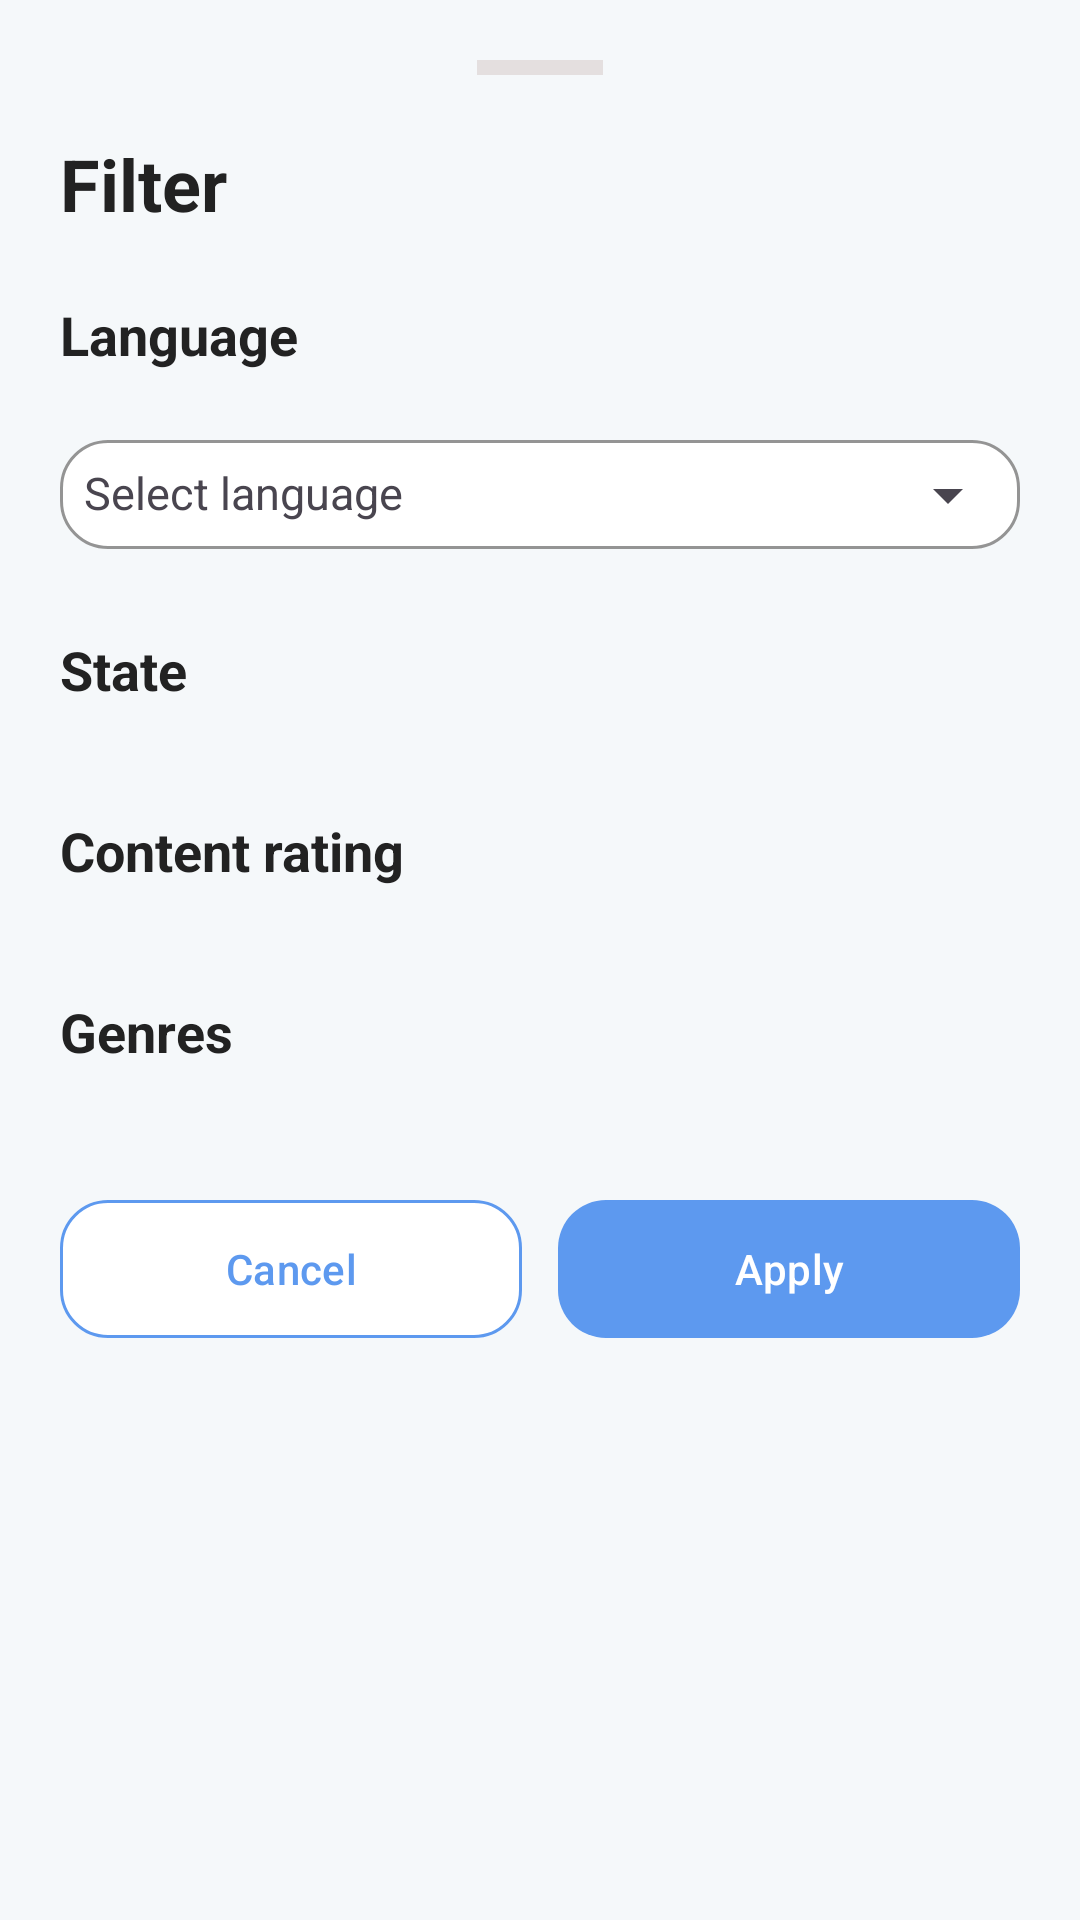

Reconstruct the res/layout file that produces this screen, plus the resources it refers to.
<!-- AndroidManifest.xml: application theme Theme.ComicApp -->
<!-- res/layout/bottom_sheet_filter_explore.xml -->
<?xml version="1.0" encoding="utf-8"?>
<ScrollView xmlns:android="http://schemas.android.com/apk/res/android"
    xmlns:app="http://schemas.android.com/apk/res-auto"
    android:layout_width="match_parent"
    android:layout_height="match_parent"
    android:background="#F5F8FA"
    android:fillViewport="true"
    android:padding="20dp">

    <LinearLayout
        android:layout_width="match_parent"
        android:layout_height="wrap_content"
        android:orientation="vertical">

        <View
            android:layout_width="42dp"
            android:layout_height="5dp"
            android:layout_gravity="center_horizontal"
            android:layout_marginBottom="20dp"
            android:background="#E4DFDF" />

        <TextView
            android:layout_width="wrap_content"
            android:layout_height="wrap_content"
            android:text="Filter"
            android:textColor="#222222"
            android:textSize="24sp"
            android:textStyle="bold" />

        <TextView
            android:layout_width="wrap_content"
            android:layout_height="wrap_content"
            android:layout_marginTop="22dp"
            android:text="Language"
            android:textColor="#222222"
            android:textSize="18sp"
            android:textStyle="bold" />

        <com.google.android.material.textfield.TextInputLayout
            android:id="@+id/layoutLanguage"
            android:layout_width="match_parent"
            android:layout_height="wrap_content"
            android:layout_marginTop="12dp"
            android:hint="Select language"
            app:boxBackgroundColor="#FFFFFF"
            app:boxBackgroundMode="outline"
            app:boxCornerRadiusBottomEnd="16dp"
            app:boxCornerRadiusBottomStart="16dp"
            app:boxCornerRadiusTopEnd="16dp"
            app:boxCornerRadiusTopStart="16dp"
            app:boxStrokeColor="@color/blue_medium"
            app:endIconMode="dropdown_menu">

            <AutoCompleteTextView
                android:id="@+id/autoLanguage"
                android:layout_width="match_parent"
                android:layout_height="wrap_content"
                android:inputType="none"
                android:padding="8dp"
                android:textColor="#222222"
                android:textSize="15sp"
                android:paddingVertical="14dp" />

        </com.google.android.material.textfield.TextInputLayout>

        <TextView
            android:layout_width="wrap_content"
            android:layout_height="wrap_content"
            android:layout_marginTop="22dp"
            android:text="State"
            android:textColor="#222222"
            android:textSize="18sp"
            android:textStyle="bold" />

        <com.google.android.material.chip.ChipGroup
            android:id="@+id/chipGroupState"
            android:layout_width="match_parent"
            android:layout_height="wrap_content"
            android:layout_marginTop="12dp"
            app:singleSelection="true"
            app:chipSpacingHorizontal="10dp"
            app:chipSpacingVertical="10dp">

        </com.google.android.material.chip.ChipGroup>

        <TextView
            android:layout_width="wrap_content"
            android:layout_height="wrap_content"
            android:layout_marginTop="24dp"
            android:text="Content rating"
            android:textColor="#222222"
            android:textSize="18sp"
            android:textStyle="bold" />

        <com.google.android.material.chip.ChipGroup
            android:id="@+id/chipGroupContentRating"
            android:layout_width="match_parent"
            android:layout_height="wrap_content"
            android:layout_marginTop="12dp"
            app:singleSelection="true"
            app:chipSpacingHorizontal="10dp"
            app:chipSpacingVertical="10dp">

        </com.google.android.material.chip.ChipGroup>

        <TextView
            android:layout_width="wrap_content"
            android:layout_height="wrap_content"
            android:layout_marginTop="24dp"
            android:text="Genres"
            android:textColor="#222222"
            android:textSize="18sp"
            android:textStyle="bold" />

        <com.google.android.material.chip.ChipGroup
            android:id="@+id/chipGroupGenres"
            android:layout_width="match_parent"
            android:layout_height="wrap_content"
            android:layout_marginTop="12dp"
            app:singleSelection="false"
            app:chipSpacingHorizontal="10dp"
            app:chipSpacingVertical="10dp" />

        <LinearLayout
            android:layout_width="match_parent"
            android:layout_height="wrap_content"
            android:layout_marginTop="28dp"
            android:orientation="horizontal">

            <com.google.android.material.button.MaterialButton
                android:id="@+id/btnCancel"
                android:layout_width="0dp"
                android:layout_height="54dp"
                android:layout_weight="1"
                android:text="Cancel"
                app:icon="@null"
                android:textAllCaps="false"
                android:textColor="@color/blue_medium"
                app:backgroundTint="#FFFFFF"
                app:cornerRadius="16dp"
                app:strokeColor="@color/blue_medium"
                app:strokeWidth="1dp" />

            <com.google.android.material.button.MaterialButton
                android:id="@+id/btnApply"
                android:layout_width="0dp"
                android:layout_height="54dp"
                android:layout_marginStart="12dp"
                android:layout_weight="1"
                android:text="Apply"
                app:icon="@null"
                android:textAllCaps="false"
                android:textColor="#FFFFFF"
                app:backgroundTint="@color/blue_medium"
                app:cornerRadius="16dp" />

        </LinearLayout>

    </LinearLayout>

</ScrollView>
<!-- resources referenced by this layout -->
<resources>
  <color name="blue_medium">#5D99EF</color>
  <style name="Theme.ComicApp" parent="Base.Theme.ComicApp" />
  <style name="Base.Theme.ComicApp" parent="Theme.Material3.DayNight.NoActionBar">
          <item name="textTitle">@color/text_title_light</item>
          <item name="textBody">@color/text_body_light</item>
          <item name="icon">@color/black</item>
      </style>
  <color name="text_title_light">@color/black</color>
  <color name="text_body_light">#79747E</color>
  <color name="black">#FF000000</color>
</resources>
